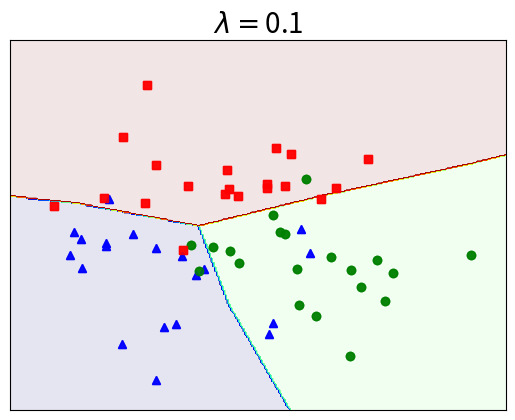

Recreate this plot in Python.
# -*- coding: utf-8 -*-
"""
Created on Mon Feb 26 18:17:22 2018

[redacted]
"""

# To support both python 2 and python 3
from __future__ import division, print_function, unicode_literals
import math
import numpy as np
import matplotlib.pyplot as plt
np.random.seed(4)

means = [[-1, -1], [1, -1], [0, 1]]
cov = [[1, 0], [0, 1]]
N = 20
X0 = np.random.multivariate_normal(means[0], cov, N)
X1 = np.random.multivariate_normal(means[1], cov, N)
X2 = np.random.multivariate_normal(means[2], cov, N)

X = np.concatenate((X0, X1, X2), axis = 0)
K = 3

original_label = np.asarray([0]*N + [1]*N + [2]*N).T

def kmeans_display(X, label):
    K = np.amax(label) + 1
    X0 = X[label == 0, :]
    X1 = X[label == 1, :]
    X2 = X[label == 2, :]
        
    plt.plot(X0[:, 0], X0[:, 1], 'b^', markersize = 6, alpha = .8)
    plt.plot(X1[:, 0], X1[:, 1], 'go', markersize = 6, alpha = .8)
    plt.plot(X2[:, 0], X2[:, 1], 'rs', markersize = 6, alpha = .8)
    
#   plt.axis('equal')    
    plt.plot()
#   plt.show()

kmeans_display(X, original_label)    
plt.show()
y = original_label.T
X = X.T

def softmax(V):
    e_V = np.exp(V - np.max(V, axis = 0, keepdims = True))
    Z = e_V / e_V.sum(axis = 0)
    return Z

## One-not coding
from scipy import sparse
def convert_labels(y, C = 3):
    Y = sparse.coo_matrix((np.ones_like(y),
                           (y, np.arange(len(y)))), shape = (C, len(y))).toarray()
    return Y

# cost or loss function
lam = 0.001 # regularization parameter
def cost(Y, Yhat, W1, W2, lam):
    return -np.sum(Y*np.log(Yhat))/Y.shape[1] + \
        lam*(np.linalg.norm(W1)**2 + np.linalg.norm(W2)**2)
        
d0 = 2
d1 = h = 100 # size of hidden layer
d2 = C = 3

def mynet(lam):
    # initialize parameters randomly
    W1 = 0.01*np.random.randn(d0, d1)
    b1 = np.zeros((d1, 1))
    W2 = 0.01*np.random.randn(d1, d2)
    b2 = np.zeros((d2, 1))
    
    # X = X.T # each column of X is a data point
    Y = convert_labels(y, C)
    N = X.shape[1]
    eta = 1 # learning rate
    for i in range(10000):
        ## Feedforward 
        Z1 = np.dot(W1.T, X) + b1 
        A1 = np.maximum(Z1, 0)
        Z2 = np.dot(W2.T, A1) + b2
        # import pdb; pdb.set_trace()  # breakpoint 035ab9b5 //
        Yhat = softmax(Z2)

        # compute the loss: average cross-entropy loss
        

        # print loss after each 1000 iterations
        if i %1000 == 0: 
            loss = cost(Y, Yhat, W1, W2, lam)
            print("iter %d, loss: %f" %(i, loss))

        # backpropagation
        E2 = (Yhat - Y )/N
        dW2 = np.dot(A1, E2.T) + lam*W2
        db2 = np.sum(E2, axis = 1, keepdims = True)
        E1 = np.dot(W2, E2)
        E1[Z1 <= 0] = 0 # gradient of ReLU 
        dW1 = np.dot(X, E1.T) + lam*W1
        db1 = np.sum(E1, axis = 1, keepdims = True)

        # Gradient Descent update 
        # import pdb; pdb.set_trace()  # breakpoint 47741f63 //
        W1 += -eta*dW1 
        b1 += -eta*db1 
        W2 += -eta*dW2
        b2 += -eta*db2 
#     return (W1, W2, b1, b2)

    Z1 = np.dot(W1.T, X) + b1
    A1 = np.maximum(Z1, 0)
    Z2 =np.dot(W2.T, A1) + b2
    """
[redacted]
    This is equivalent to the maximum values using softmax
    """
    predicted_class = np.argmax(Z2, axis=0)
    acc = (100*np.mean(predicted_class == y))
    print('training accuracy: %.2f %%' % acc)

    xm = np.arange(-3, 4, 0.025)
    xlen = len(xm)
    print(xlen)
    ym = np.arange(-4, 4, 0.025)
    ylen = len(ym)
    print(ylen)
    #https://docs.scipy.org/doc/numpy/reference/generated/numpy.meshgrid.html
    xx, yy = np.meshgrid(xm, ym)
    print(xx.shape, yy.shape)

    print(np.ones((1, xx.size)).shape)
    print(np.ones((1, yy.size)).shape)
    #https://docs.scipy.org/doc/numpy/reference/generated/numpy.ravel.html
    xx1 = xx.ravel().reshape(1, xx.size)
    yy1 = yy.ravel().reshape(1, yy.size)

    X0 = np.vstack((xx1, yy1))

    """
[redacted]
    """
    Z1 = np.dot(W1.T, X0) + b1 
    A1 = np.maximum(Z1, 0)
    Z2 = np.dot(W2.T, A1) + b2
    # predicted class 
    """
[redacted]
    This is equivalent to the maximum values using softmax.
    
    Each element in Z is only one of three values {0, 1, 2}, hence we have only
    three colors for all areas plotted by contourf function.
    The coordinates (xx, yy) that are plotted in the same color mean that they 
    have the same value of Z. (See Level set for more information)
    """
    Z = np.argmax(Z2, axis=0)

    Z = Z.reshape(xx.shape)
    CS = plt.contourf(xx, yy, Z, 200, cmap='jet', alpha = .1)

    kmeans_display(X.T, original_label.T)

    cur_axes = plt.gca()
    cur_axes.axes.get_xaxis().set_ticks([])
    cur_axes.axes.get_yaxis().set_ticks([])
    
    plt.title('$\lambda =$' + str(lam), fontsize = 20)
    fn = 'nnet_reg'+ str(lam) + '.png'
    plt.savefig(fn, bbox_inches='tight', dpi = 600)
    
    plt.show()


# mynet(0)
# mynet(0.1)
# mynet(0.01)
mynet(.1)

    
    
    
    
    